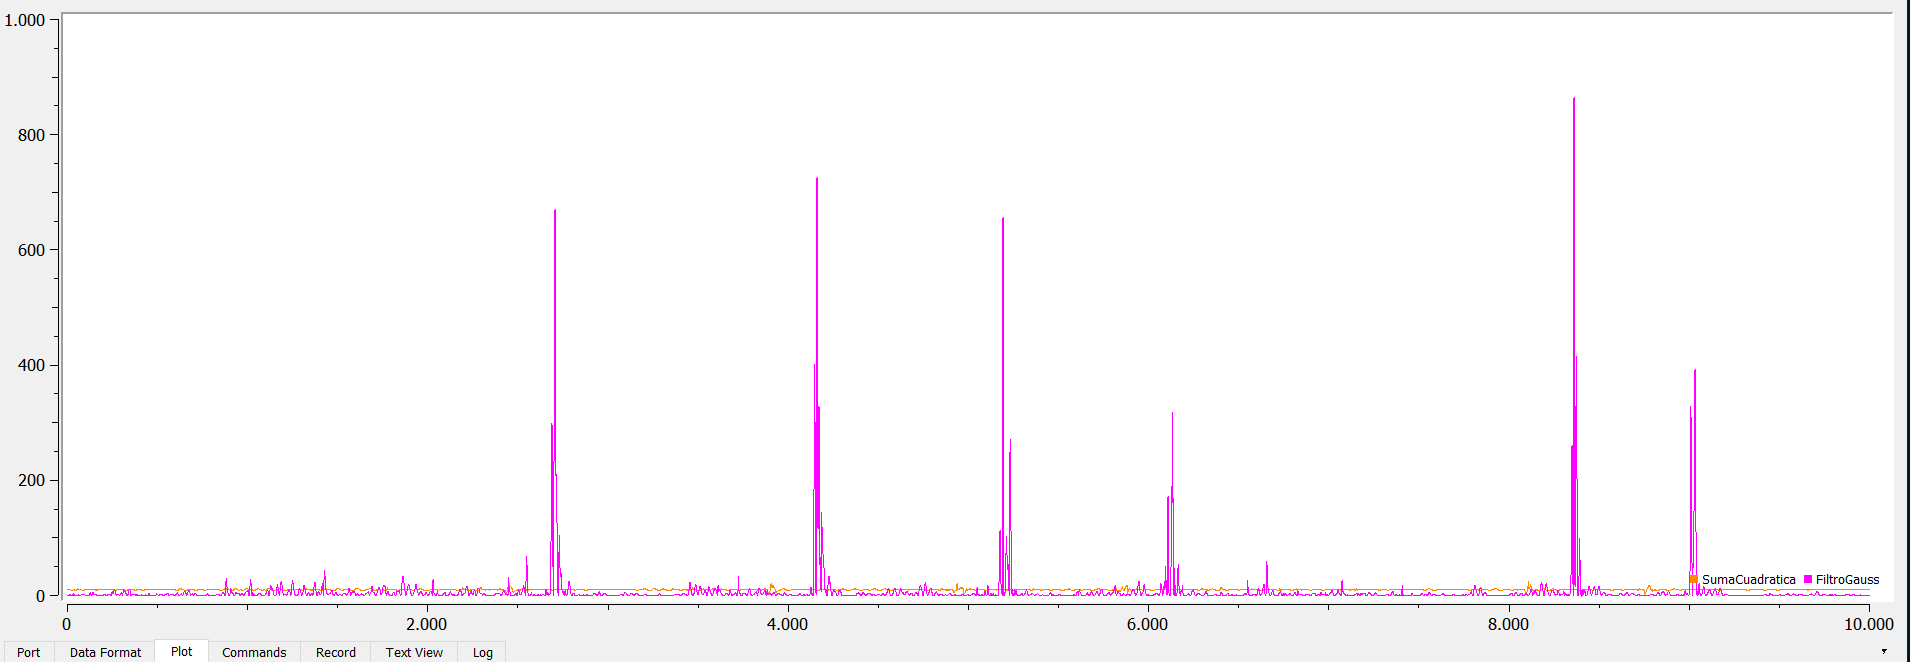

Data behind this chart, as committed beside it:
ACX, ACY, ACZ, SumaCuadratica, FiltroGauss
8.757, -2.531, -5.828, 10.82, 0.03613
8.905, -2.12, -5.989, 10.94, 0.1239
9.075, -1.739, -6.159, 11.1, 0.2786
9.137, -1.357, -6.264, 11.16, 0.4795
9.192, -1.043, -6.371, 11.23, 0.6675
9.195, -0.7082, -6.462, 11.26, 0.797
9.149, -0.4163, -6.551, 11.26, 0.8525
9.109, -0.1866, -6.642, 11.27, 0.8451
9.034, 0.007178, -6.692, 11.24, 0.8145
8.96, 0.1675, -6.73, 11.21, 0.7998
8.886, 0.3039, -6.69, 11.13, 0.8216
8.798, 0.4163, -6.601, 11.01, 0.8738
8.742, 0.4689, -6.529, 10.92, 0.9427
8.62, 0.4809, -6.34, 10.71, 0.9979
8.575, 0.4498, -6.106, 10.54, 0.9983
8.551, 0.4307, -5.718, 10.3, 0.9346
8.568, 0.4689, -5.23, 10.05, 0.8275
8.685, 0.5264, -4.685, 9.882, 0.7057
8.819, 0.5359, -4.029, 9.711, 0.5964
8.958, 0.4402, -3.359, 9.577, 0.5114
9.065, 0.1914, -2.701, 9.461, 0.451
9.149, -0.1771, -2.108, 9.391, 0.4101
9.211, -0.6173, -1.56, 9.363, 0.3778
9.252, -1.101, -1.093, 9.381, 0.3425
9.209, -1.555, -0.7058, 9.366, 0.2986
9.137, -2.072, -0.335, 9.375, 0.2396
9.027, -2.584, 0.004785, 9.39, 0.1643
8.893, -3.065, 0.3206, 9.412, 0.0844
8.762, -3.512, 0.6101, 9.459, 0.006575
8.606, -3.933, 0.8541, 9.501, 0.2184
8.441, -4.302, 1.072, 9.534, 1.834
8.319, -4.639, 1.258, 9.608, 2.751
8.187, -4.912, 1.428, 9.654, 1.663
8.099, -5.123, 1.579, 9.712, 1.37
8.077, -5.256, 1.68, 9.782, 1.158
8.039, -5.302, 1.749, 9.788, 0.7441
8.032, -5.204, 1.744, 9.728, 0.7815
8.058, -5.029, 1.684, 9.647, 0.7764
8.089, -4.809, 1.534, 9.535, 0.7435
8.128, -4.551, 1.328, 9.409, 0.8804
8.185, -4.24, 1.072, 9.28, 0.8109
8.276, -3.929, 0.7991, 9.196, 0.7211
8.324, -3.651, 0.4546, 9.101, 0.6355
8.343, -3.438, 0.02153, 9.024, 0.4465
8.355, -3.304, -0.4474, 8.996, 0.337
8.362, -3.194, -1.007, 9.008, 0.2287
8.376, -3.084, -1.565, 9.062, 0.107
8.436, -2.967, -2.12, 9.191, 0.04534
8.558, -2.833, -2.582, 9.377, 0.008311
8.723, -2.751, -2.924, 9.603, 0.001139
8.922, -2.742, -3.271, 9.89, 0.01284
9.164, -2.749, -3.625, 10.23, 0.02843
9.374, -2.718, -3.914, 10.52, 0.03016
9.637, -2.625, -4.134, 10.81, 0.01703
9.86, -2.452, -4.242, 11.01, 0.00764
10.06, -2.172, -4.311, 11.16, 0.001518
10.24, -1.852, -4.376, 11.29, 2e-06
10.28, -1.558, -4.414, 11.3, 0.00089
10.25, -1.333, -4.477, 11.26, 0.06458
10.15, -1.189, -4.563, 11.19, 0.902
... 9,940 more rows
